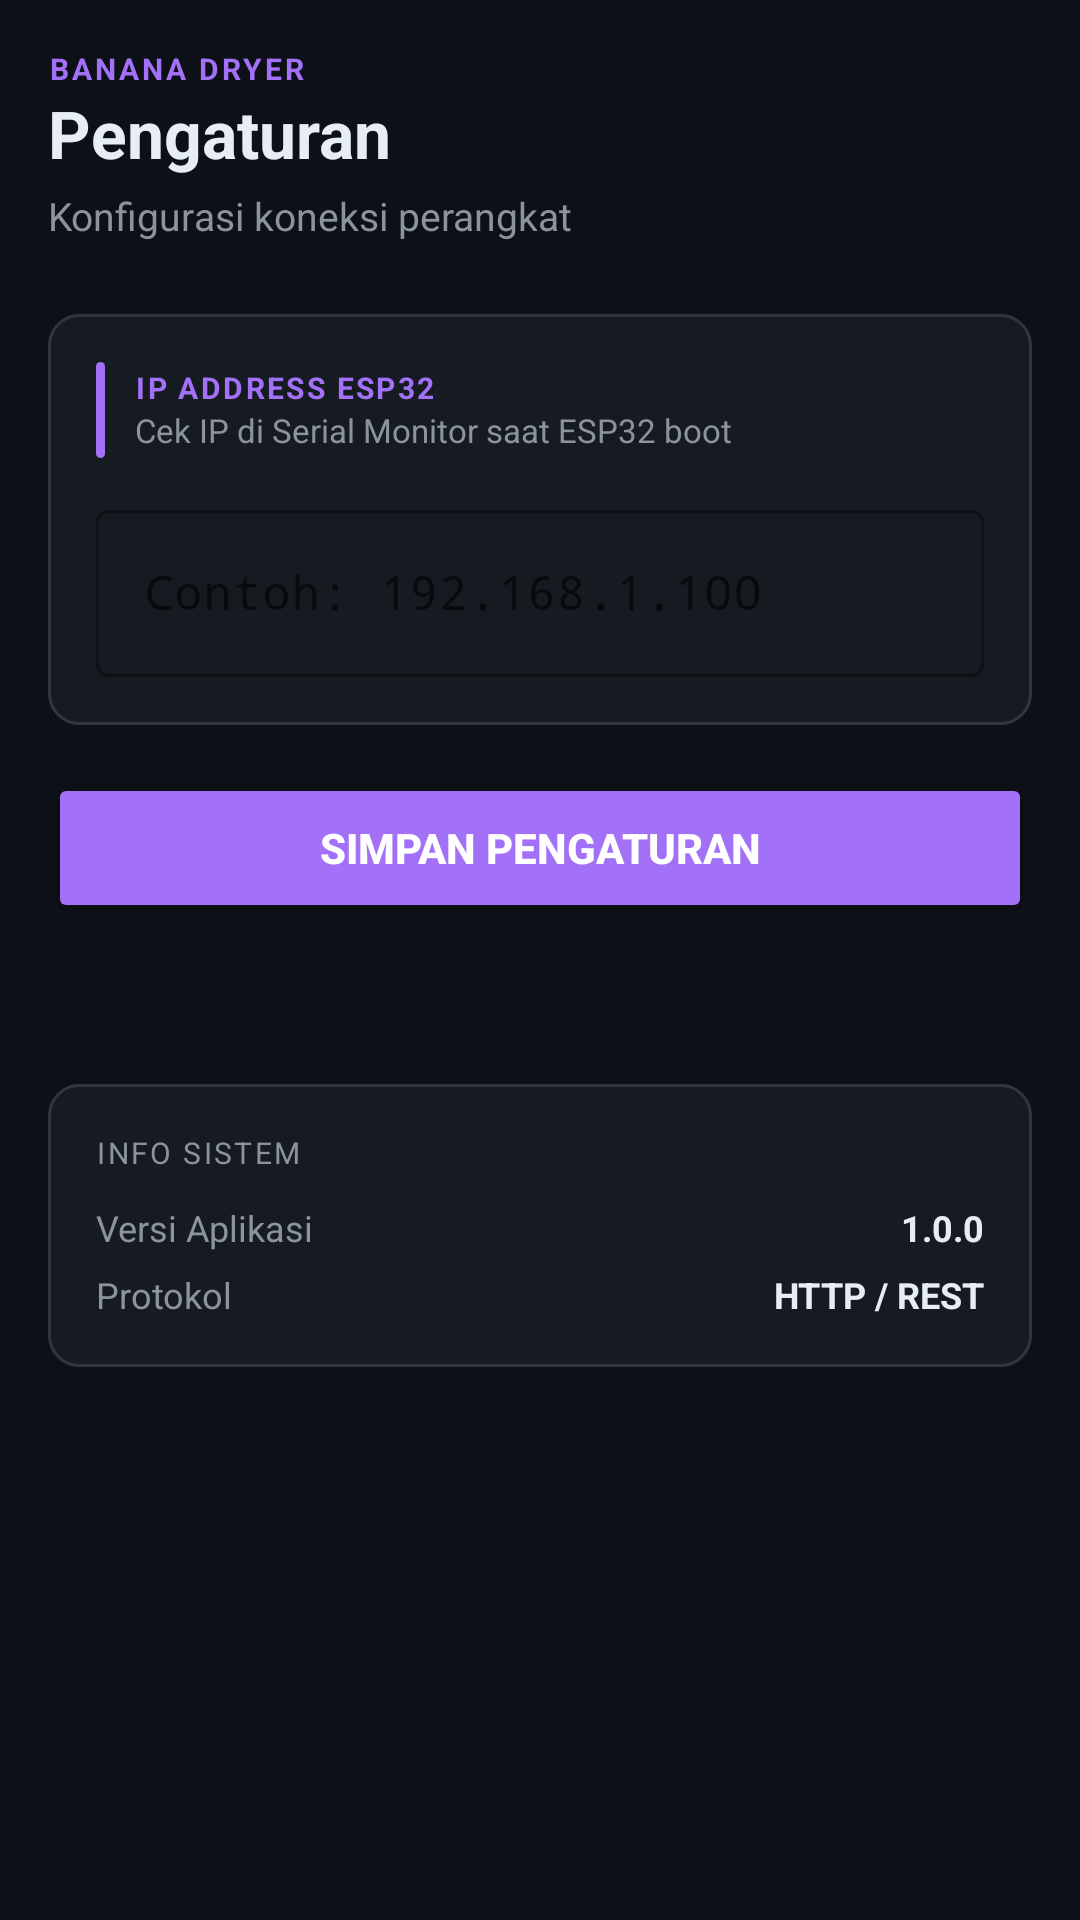

Reconstruct the res/layout file that produces this screen, plus the resources it refers to.
<!-- AndroidManifest.xml: application theme Theme.BananaDryer -->
<!-- res/layout/fragment_settings.xml -->
<?xml version="1.0" encoding="utf-8"?>
<ScrollView xmlns:android="http://schemas.android.com/apk/res/android"
    android:layout_width="match_parent"
    android:layout_height="match_parent"
    android:background="@color/bg_primary"
    android:paddingBottom="90dp"
    android:clipToPadding="false">

    <LinearLayout
        android:layout_width="match_parent"
        android:layout_height="wrap_content"
        android:orientation="vertical"
        android:padding="16dp">

        
        <TextView
            android:layout_width="wrap_content"
            android:layout_height="wrap_content"
            android:text="BANANA DRYER"
            android:textColor="@color/accent"
            android:textSize="10sp"
            android:letterSpacing="0.1"
            android:textStyle="bold"/>
        <TextView
            android:layout_width="match_parent"
            android:layout_height="wrap_content"
            android:text="Pengaturan"
            android:textColor="@color/text_primary"
            android:textSize="22sp"
            android:textStyle="bold"
            android:layout_marginBottom="4dp"/>
        <TextView
            android:layout_width="match_parent"
            android:layout_height="wrap_content"
            android:text="Konfigurasi koneksi perangkat"
            android:textColor="@color/text_secondary"
            android:textSize="13sp"
            android:layout_marginBottom="24dp"/>

        
        <LinearLayout
            android:layout_width="match_parent"
            android:layout_height="wrap_content"
            android:background="@drawable/bg_card"
            android:orientation="vertical"
            android:padding="16dp"
            android:layout_marginBottom="16dp">

            <LinearLayout
                android:layout_width="match_parent"
                android:layout_height="wrap_content"
                android:orientation="horizontal"
                android:gravity="center_vertical"
                android:layout_marginBottom="12dp">
                <View
                    android:layout_width="3dp"
                    android:layout_height="32dp"
                    android:background="@drawable/bg_accent_bar"
                    android:layout_marginEnd="10dp"/>
                <LinearLayout
                    android:layout_width="match_parent"
                    android:layout_height="wrap_content"
                    android:orientation="vertical">
                    <TextView
                        android:layout_width="wrap_content"
                        android:layout_height="wrap_content"
                        android:text="IP ADDRESS ESP32"
                        android:textColor="@color/accent"
                        android:textSize="10sp"
                        android:letterSpacing="0.08"
                        android:textStyle="bold"/>
                    <TextView
                        android:layout_width="wrap_content"
                        android:layout_height="wrap_content"
                        android:text="Cek IP di Serial Monitor saat ESP32 boot"
                        android:textColor="@color/text_secondary"
                        android:textSize="11sp"/>
                </LinearLayout>
            </LinearLayout>

            <com.google.android.material.textfield.TextInputLayout
                android:layout_width="match_parent"
                android:layout_height="wrap_content"
                style="@style/Widget.MaterialComponents.TextInputLayout.OutlinedBox">
                <com.google.android.material.textfield.TextInputEditText
                    android:id="@+id/etEspIp"
                    android:layout_width="match_parent"
                    android:layout_height="wrap_content"
                    android:hint="Contoh: 192.168.1.100"
                    android:inputType="textUri"
                    android:textColor="@color/text_primary"
                    android:textColorHint="@color/text_secondary"
                    android:fontFamily="monospace"/>
            </com.google.android.material.textfield.TextInputLayout>
        </LinearLayout>

        <Button
            android:id="@+id/btnSimpan"
            android:layout_width="match_parent"
            android:layout_height="50dp"
            android:text="Simpan Pengaturan"
            android:backgroundTint="@color/accent"
            android:textColor="#FFFFFF"
            android:textStyle="bold"
            android:layout_marginBottom="12dp"/>

        <TextView
            android:id="@+id/tvSimpanStatus"
            android:layout_width="match_parent"
            android:layout_height="wrap_content"
            android:text=""
            android:textColor="@color/green"
            android:textSize="13sp"
            android:gravity="center"/>

        
        <LinearLayout
            android:layout_width="match_parent"
            android:layout_height="wrap_content"
            android:background="@drawable/bg_card"
            android:orientation="vertical"
            android:padding="16dp"
            android:layout_marginTop="24dp">

            <TextView
                android:layout_width="wrap_content"
                android:layout_height="wrap_content"
                android:text="INFO SISTEM"
                android:textColor="@color/text_secondary"
                android:textSize="10sp"
                android:letterSpacing="0.08"
                android:layout_marginBottom="10dp"/>

            <LinearLayout android:layout_width="match_parent"
                android:layout_height="wrap_content"
                android:orientation="horizontal" android:layout_marginBottom="6dp">
                <TextView android:layout_width="0dp" android:layout_height="wrap_content"
                    android:layout_weight="1" android:text="Versi Aplikasi"
                    android:textColor="@color/text_secondary" android:textSize="12sp"/>
                <TextView android:layout_width="wrap_content" android:layout_height="wrap_content"
                    android:text="1.0.0" android:textColor="@color/text_primary"
                    android:textSize="12sp" android:textStyle="bold"/>
            </LinearLayout>

            <LinearLayout android:layout_width="match_parent"
                android:layout_height="wrap_content" android:orientation="horizontal">
                <TextView android:layout_width="0dp" android:layout_height="wrap_content"
                    android:layout_weight="1" android:text="Protokol"
                    android:textColor="@color/text_secondary" android:textSize="12sp"/>
                <TextView android:layout_width="wrap_content" android:layout_height="wrap_content"
                    android:text="HTTP / REST" android:textColor="@color/text_primary"
                    android:textSize="12sp" android:textStyle="bold"/>
            </LinearLayout>
        </LinearLayout>

    </LinearLayout>
</ScrollView>
<!-- resources referenced by this layout -->
<resources>
  <color name="accent">#A371F7</color>
  <color name="bg_primary">#0D1117</color>
  <color name="green">#3FB950</color>
  <color name="text_primary">#E6EDF3</color>
  <color name="text_secondary">#8B949E</color>
  <!-- drawable bg_accent_bar (drawable) -->
  <?xml version="1.0" encoding="utf-8"?>
  <shape xmlns:android="http://schemas.android.com/apk/res/android">
      <solid android:color="#A371F7"/>
      <corners android:radius="3dp"/>
  </shape>
  <!-- drawable bg_card (drawable) -->
  <?xml version="1.0" encoding="utf-8"?>
  <shape xmlns:android="http://schemas.android.com/apk/res/android">
      <solid android:color="#161B22"/>
      <corners android:radius="10dp"/>
      <stroke android:color="#30363D" android:width="1dp"/>
  </shape>
  <style name="Theme.BananaDryer" parent="Theme.MaterialComponents.DayNight.NoActionBar">
          <item name="colorPrimary">#A371F7</item>
          <item name="colorPrimaryVariant">#6E40C9</item>
          <item name="colorOnPrimary">#FFFFFF</item>
          <item name="android:windowBackground">@color/bg_primary</item>
          <item name="android:statusBarColor" tools:targetApi="l">@color/bg_primary</item>
          <item name="android:navigationBarColor">@color/bg_primary</item>
      </style>
</resources>
